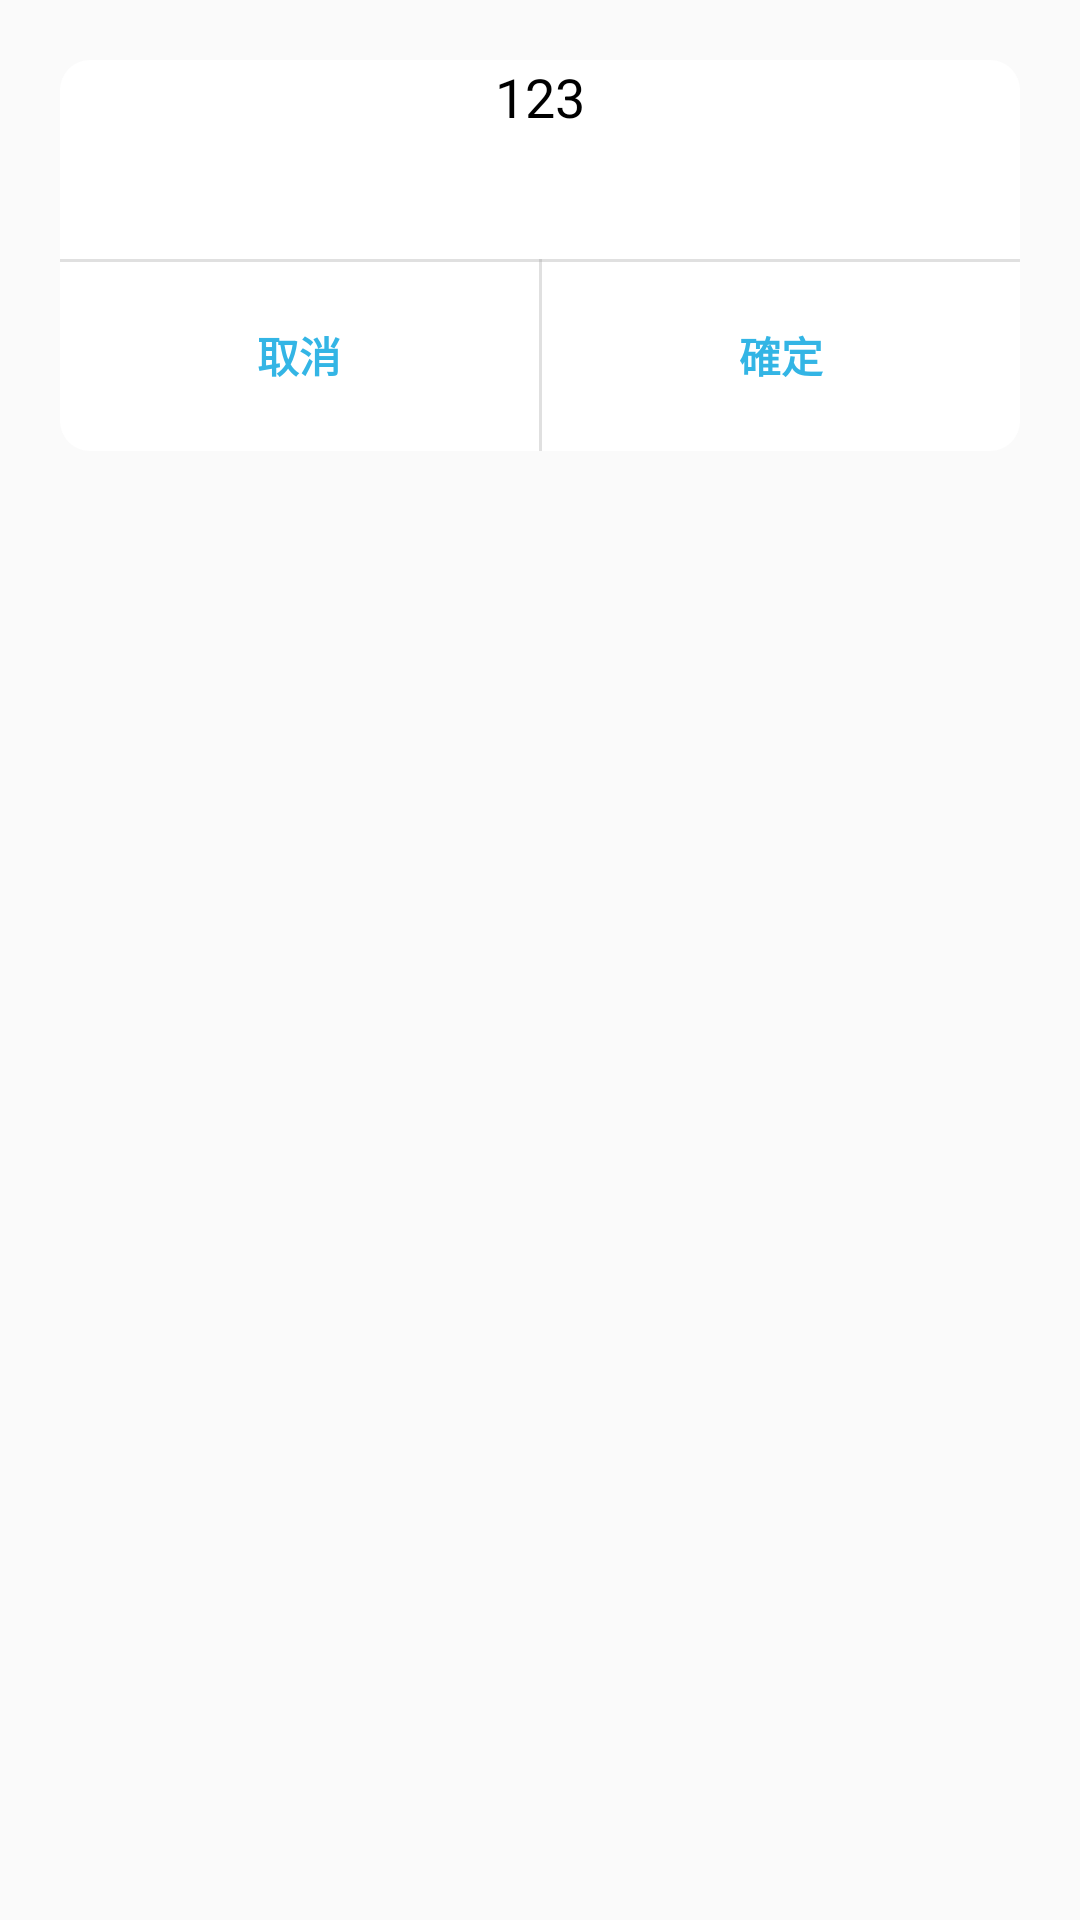

Write the Android layout XML for this screen, with the resource values it uses.
<!-- AndroidManifest.xml: application theme AppTheme -->
<!-- res/layout/btn_2_message_dialog.xml -->
<RelativeLayout xmlns:android="http://schemas.android.com/apk/res/android"
    xmlns:tools="http://schemas.android.com/tools"
    android:layout_width="match_parent"
    android:layout_height="wrap_content"
    android:padding="20dp" >

    <RelativeLayout
        android:layout_width="match_parent"
        android:layout_height="wrap_content"
        android:background="@drawable/style_dialog"
        android:gravity="center_horizontal" >

        <RelativeLayout
            android:id="@+id/lay_message"
            android:layout_width="match_parent"
            android:layout_height="wrap_content"
            android:paddingBottom="@dimen/activity_vertical_margin"
            android:paddingLeft="@dimen/activity_horizontal_margin"
            android:paddingRight="@dimen/activity_horizontal_margin"
            android:paddingTop="@dimen/activity_vertical_margin" >

            <TextView
                android:id="@+id/txt_message"
                android:layout_width="match_parent"
                android:layout_height="wrap_content"
                android:layout_alignParentLeft="true"
                android:layout_alignParentTop="true"
                android:gravity="center_horizontal"
                android:text="123"
                android:textAppearance="?android:attr/textAppearanceMedium"
                android:textColor="@android:color/black" />

            <TextView
                android:id="@+id/txt_relogin_message"
                android:layout_width="wrap_content"
                android:layout_height="wrap_content"
                android:layout_below="@+id/txt_message"
                android:layout_centerHorizontal="true"
                android:lines="1"
                android:text="須重新登入"
                android:textAppearance="?android:attr/textAppearanceSmall"
                android:textColor="@android:color/black"
                android:visibility="gone" />

            <TextView
                android:layout_width="wrap_content"
                android:layout_height="wrap_content"
                android:layout_alignParentLeft="true"
                android:layout_alignParentTop="true"
                android:gravity="center_horizontal"
                android:lines="3"
                android:textAppearance="?android:attr/textAppearanceMedium"
                android:textColor="@android:color/black" />
        </RelativeLayout>

        <ImageView
            android:id="@+id/img_line"
            android:layout_width="match_parent"
            android:layout_height="1dp"
            android:layout_alignLeft="@+id/lay_message"
            android:layout_alignRight="@+id/lay_message"
            android:layout_below="@+id/lay_message"
            android:background="#509B9B9B" />

        <LinearLayout
            android:layout_width="match_parent"
            android:layout_height="wrap_content"
            android:layout_alignParentLeft="true"
            android:layout_alignRight="@+id/img_line"
            android:layout_below="@+id/lay_message"
            android:orientation="horizontal" >

            <Button
                android:id="@+id/btn_dialog_cancel"
                android:layout_width="match_parent"
                android:layout_height="wrap_content"
                android:layout_marginBottom="8dp"
                android:layout_marginTop="8dp"
                android:layout_weight="1"
                android:background="@null"
                android:text="取消"
                android:textColor="@android:color/holo_blue_light"
                android:textStyle="bold" />

            <View
                android:layout_width="1dp"
                android:layout_height="match_parent"
                android:background="#509B9B9B" />

            <Button
                android:id="@+id/btn_dialog_ok"
                android:layout_width="match_parent"
                android:layout_height="wrap_content"
                android:layout_marginBottom="8dp"
                android:layout_marginTop="8dp"
                android:layout_weight="1"
                android:background="@null"
                android:text="確定"
                android:textColor="@android:color/holo_blue_light"
                android:textStyle="bold" />
        </LinearLayout>
    </RelativeLayout>

</RelativeLayout>
<!-- resources referenced by this layout -->
<resources>
  <!-- drawable style_dialog (drawable) -->
  <?xml version="1.0" encoding="UTF-8"?>
  <layer-list xmlns:android="http://schemas.android.com/apk/res/android" >
  
      
      <item>
          <shape android:shape="rectangle" >
              <corners android:radius="10dip" />
  
              <solid android:color="#ffffff" />
          </shape>
      </item>
  
  </layer-list>
  <style name="AppTheme" parent="Theme.AppCompat.Light.NoActionBar">
          
          <item name="android:windowTranslucentStatus">true</item>
  
          
          <item name="colorPrimary">#3F51B5</item>
          
          <item name="colorPrimaryDark">#303F9F</item>
          
          <item name="colorAccent">#FF4081</item>
      </style>
</resources>
